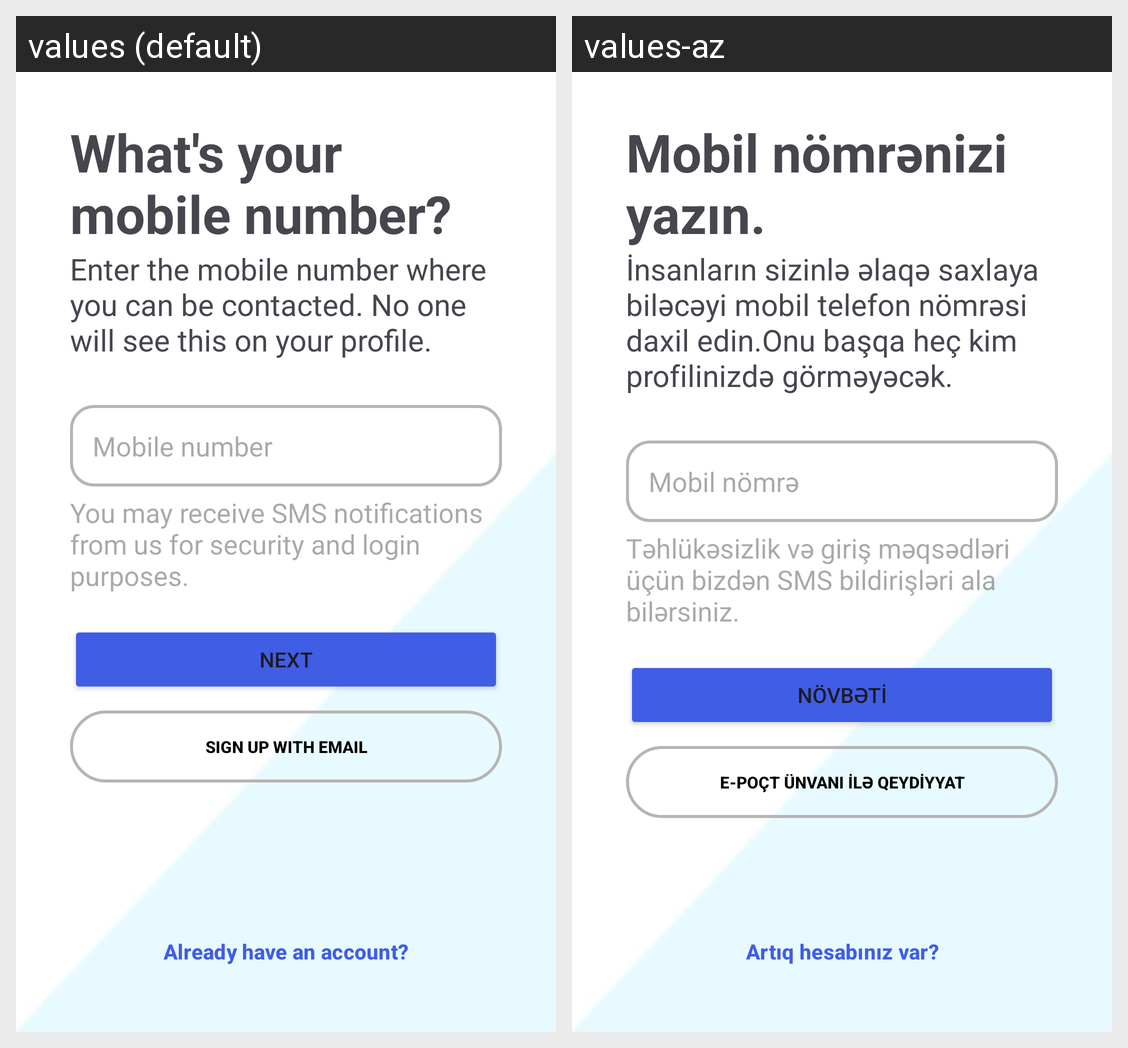

Translations of the strings shown on this Android screen, per locale in the grid:
Android screen res/layout/fragment_mobile_number.xml rendered under 2 locales, left to right: values (default), values-az. Device: Nexus 5 (rendered at 1080×1920; each locale shown at half size, 540×960, under a caption strip naming it); theme Theme.Instagramapp.
Strings drawn on this screen, with the default value and each locale's value (text and hints the layout hard-codes, and strings that could not be matched under every locale, appear in the picture but are not listed):

what_s_your_mobile_number
  values: What's your mobile number?
  values-az: Mobil nömrənizi yazın.

enter_the_mobile
  values: Enter the mobile number where you can be contacted. No one will see this on your profile.
  values-az: İnsanların sizinlə əlaqə saxlaya biləcəyi mobil telefon nömrəsi daxil edin.Onu başqa heç kim profilinizdə görməyəcək.

mobile_number
  values: Mobile number
  values-az: Mobil nömrə

receive_sms
  values: You may receive SMS notifications from us for security and login purposes.
  values-az: Təhlükəsizlik və giriş məqsədləri üçün bizdən SMS bildirişləri ala bilərsiniz.

next
  values: Next
  values-az: Növbəti

sign_up_with_email
  values: Sign up with email
  values-az: E-poçt ünvanı ilə qeydiyyat

already_have_an_account
  values: Already have an account?
  values-az: Artıq hesabınız var?
